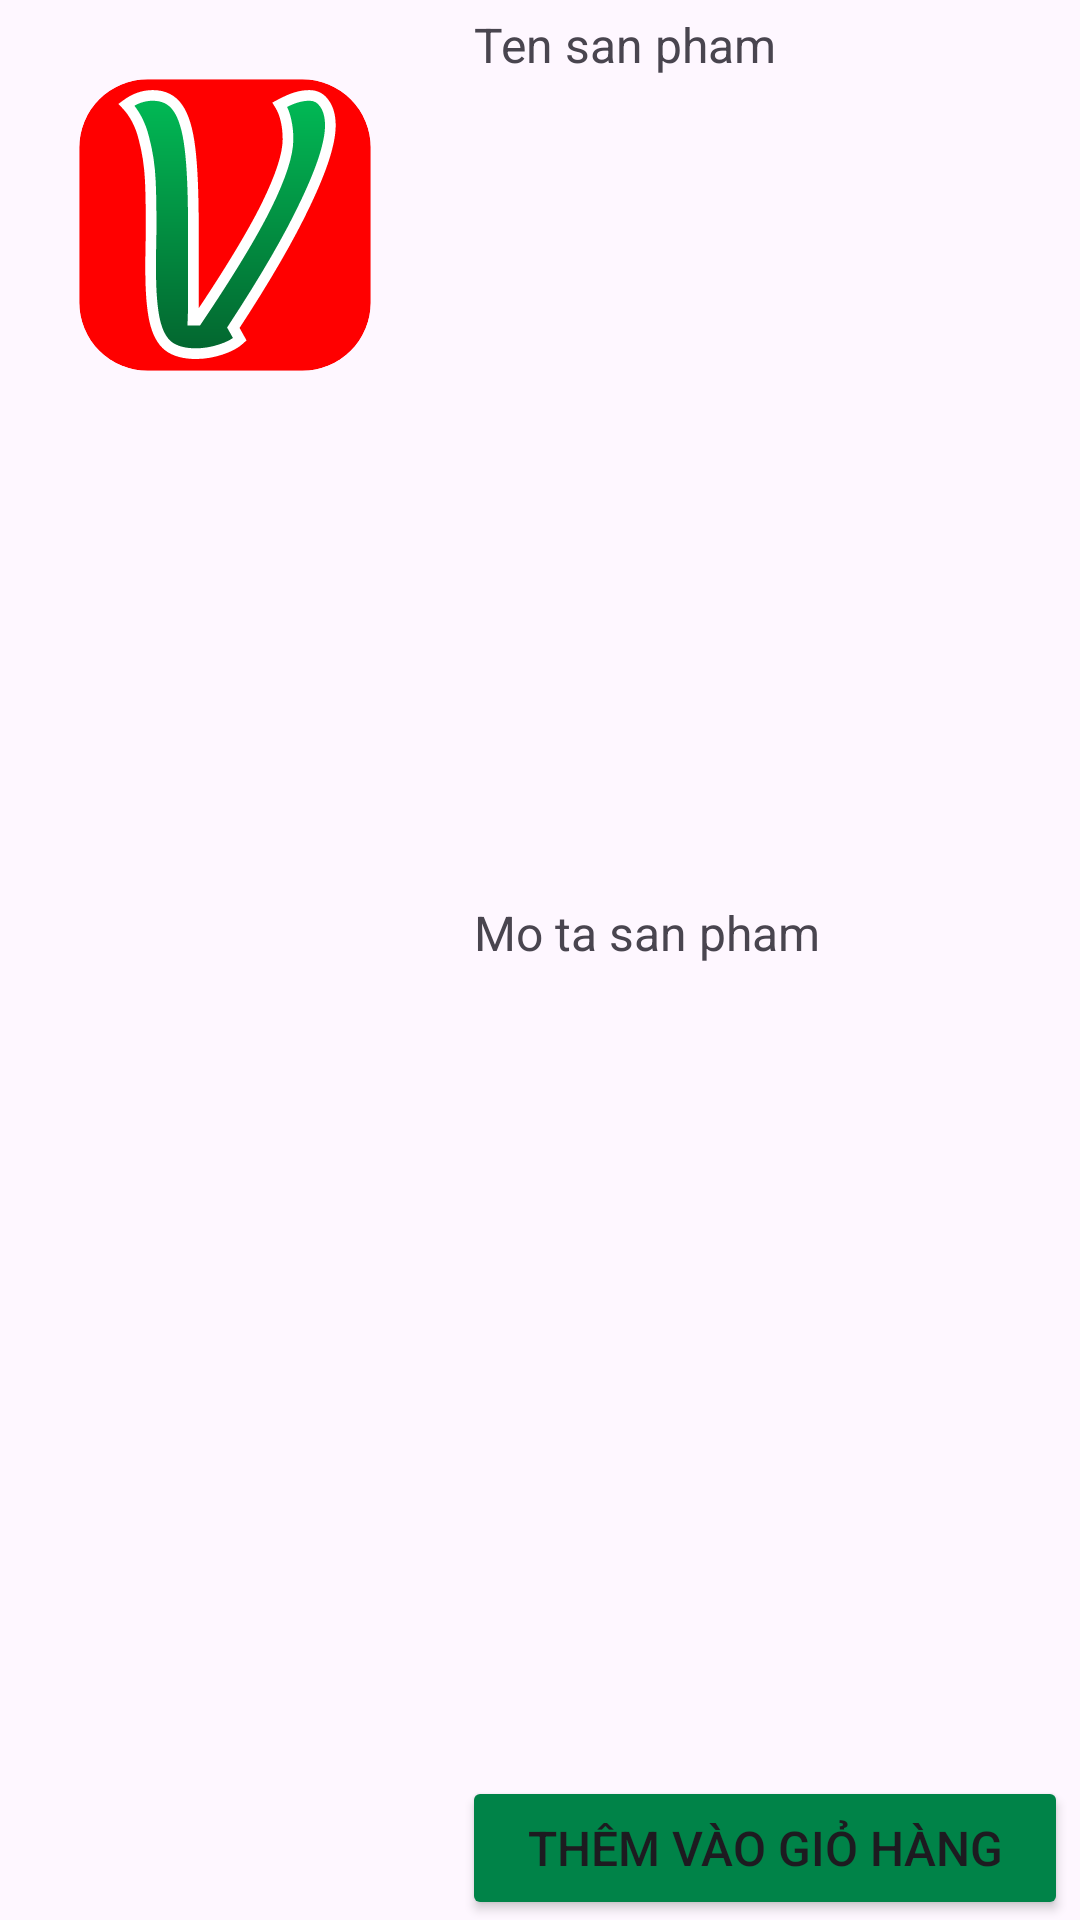

Layout XML and referenced resources for this Android screen:
<!-- AndroidManifest.xml: application theme Theme.DANHSACHSP -->
<!-- res/layout/layout_protype_product_item.xml -->
<?xml version="1.0" encoding="utf-8"?>
<LinearLayout xmlns:android="http://schemas.android.com/apk/res/android"
    android:layout_width="match_parent"
    android:layout_height="wrap_content"
    android:orientation="horizontal">
    
    <ImageView
        android:id="@+id/ivProduct"
        android:layout_width="150dp"
        android:layout_height="150dp"
        android:background="@drawable/ic_launcher_foreground" />


    
    <LinearLayout xmlns:android="http://schemas.android.com/apk/res/android"

        android:layout_width="match_parent"
        android:layout_height="match_parent"
        android:orientation="vertical"
        android:paddingLeft="4sp"
        android:paddingRight="4sp"

        >

        <TextView
            android:id="@+id/tvProductName"
            android:layout_width="match_parent"
            android:layout_height="wrap_content"
            android:layout_gravity="center"
            android:gravity="center_vertical"
            android:layout_margin="4dp"
            android:textSize="16sp"
            android:text="Ten san pham" />
        <TextView
            android:id="@+id/tvProductDescription"
            android:layout_width="match_parent"
            android:layout_height="match_parent"
            android:layout_weight="1"
            android:layout_gravity="center"
            android:gravity="center_vertical"
            android:layout_margin="4dp"
            android:textSize="16sp"
            android:text="Mo ta san pham" />
        <Button
            android:id="@+id/btnAddToCart"
            android:layout_width="match_parent"
            android:layout_height="wrap_content"
            android:textSize="16sp"
            android:backgroundTint="@color/greenPrimary"
            android:layout_marginBottom="0dp"
            android:text="Thêm vào giỏ hàng"/>
    </LinearLayout>

</LinearLayout>
<!-- resources referenced by this layout -->
<resources>
  <color name="greenPrimary">#008348</color>
  <!-- drawable ic_launcher_foreground: vector/xml drawable (drawable, 50112 chars, omitted) -->
  <style name="Theme.DANHSACHSP" parent="Base.Theme.DANHSACHSP" />
  <style name="Base.Theme.DANHSACHSP" parent="Theme.Material3.DayNight">
          
          
      </style>
</resources>
